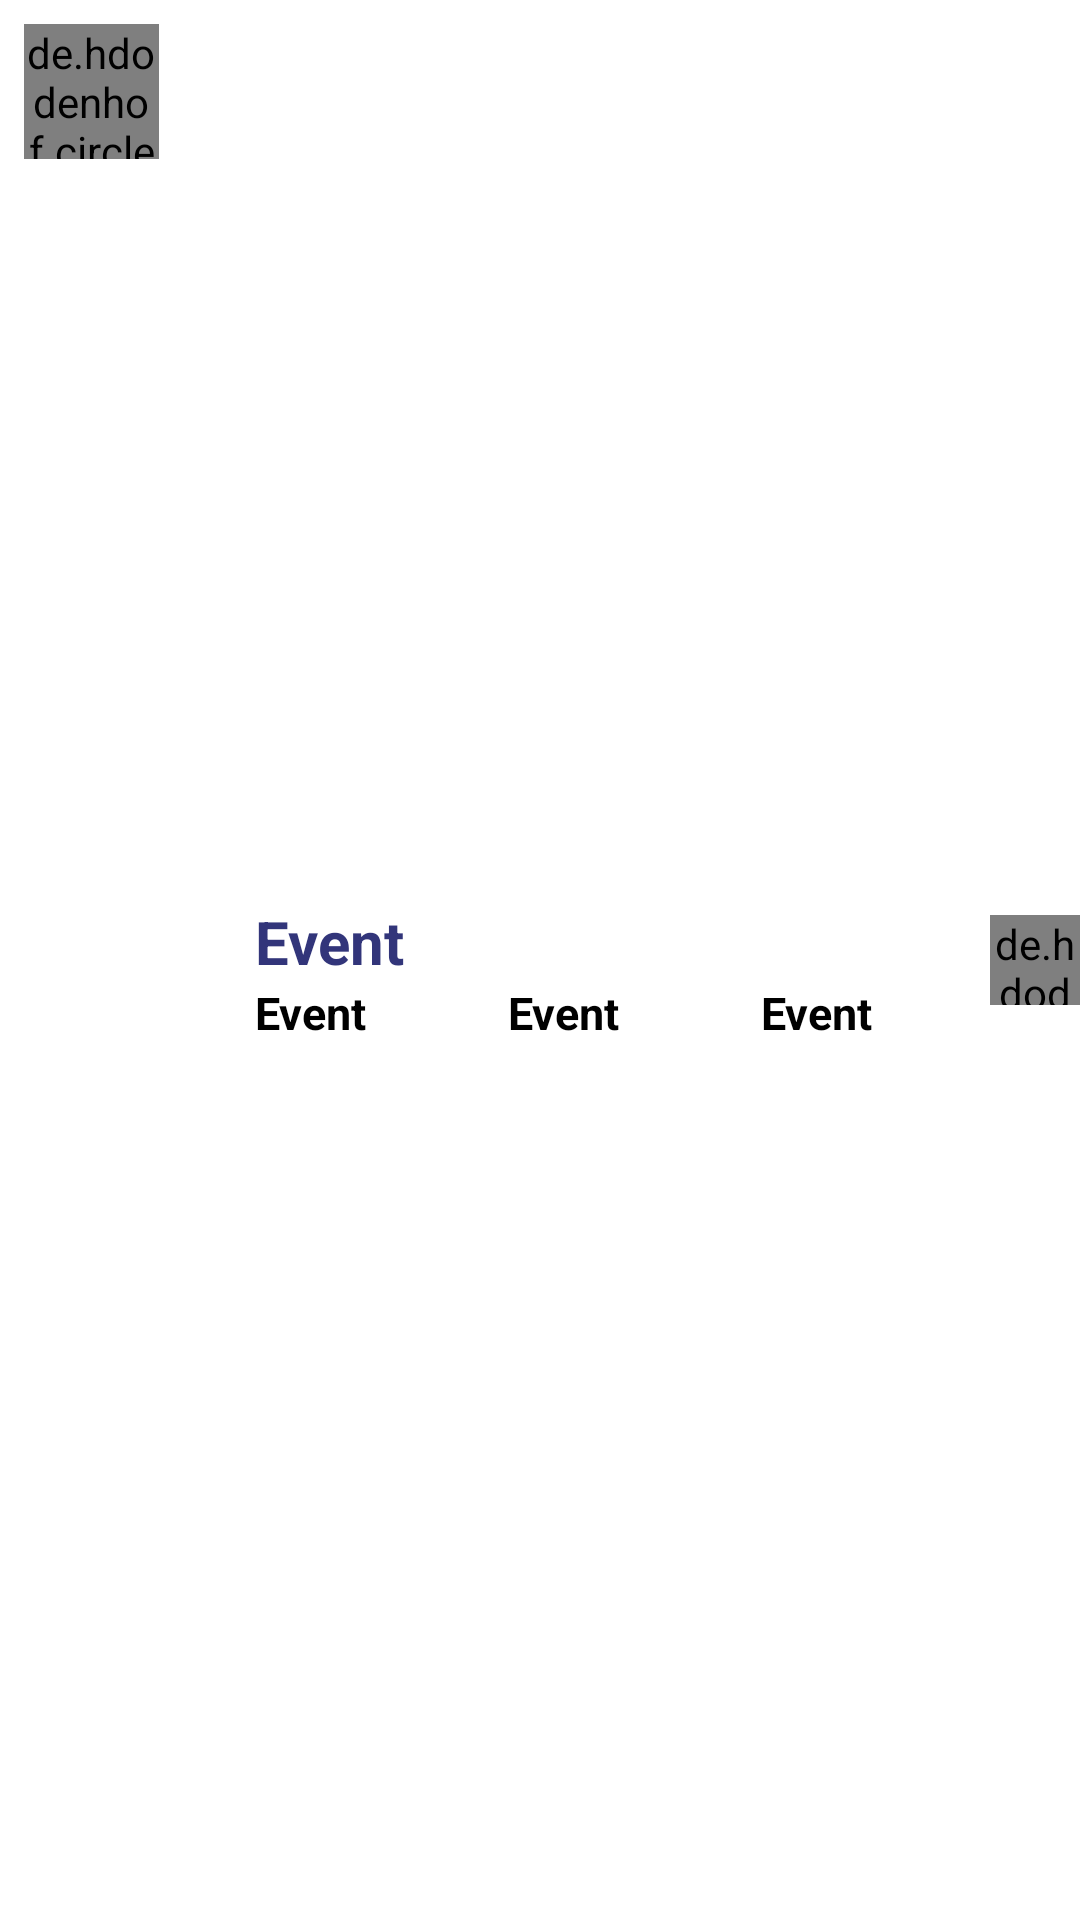

The Android layout XML behind this screen, and the referenced resources:
<!-- AndroidManifest.xml: application theme Theme.Project1 -->
<!-- res/layout/people_demo.xml -->
<?xml version="1.0" encoding="utf-8"?>
<androidx.constraintlayout.widget.ConstraintLayout xmlns:android="http://schemas.android.com/apk/res/android"
    xmlns:app="http://schemas.android.com/apk/res-auto"
    xmlns:tools="http://schemas.android.com/tools"
    android:id="@+id/people_demo_layout"
    android:layout_width="match_parent"
    android:layout_height="wrap_content"
    android:layout_marginStart="20dp"
    android:layout_marginEnd="20dp"
    android:layout_marginTop="2dp"
    android:layout_marginBottom="1dp"
    android:background="@color/white"
    android:elevation="2dp"
    android:orientation="horizontal">


    <de.hdodenhof.circleimageview.CircleImageView
        android:id="@+id/people_demo_profile_image"
        android:layout_width="45dp"
        android:layout_height="45dp"
        android:layout_marginStart="8dp"
        android:layout_marginTop="8dp"
        android:src="@drawable/baseline_account_circle_24"
        app:layout_constraintStart_toStartOf="parent"
        app:layout_constraintTop_toTopOf="parent" />

    <LinearLayout
        android:id="@+id/linearLayout3"
        android:layout_width="0dp"
        android:layout_height="wrap_content"
        android:layout_marginTop="8dp"
        android:orientation="vertical"
        app:layout_constraintBottom_toBottomOf="parent"
        app:layout_constraintEnd_toStartOf="@+id/people_demo_attendence"
        app:layout_constraintStart_toEndOf="@+id/people_demo_profile_image"
        app:layout_constraintTop_toTopOf="parent">

        <TextView
            android:id="@+id/people_demo_name"
            android:layout_width="wrap_content"
            android:layout_height="wrap_content"
            android:layout_gravity="start"
            android:layout_marginStart="32dp"
            android:layout_weight="1"
            android:text="Event"
            android:textColor="@color/dark_blue"
            android:textSize="20sp"
            android:textStyle="bold" />

        <LinearLayout
            android:layout_width="match_parent"
            android:layout_height="match_parent"
            android:layout_weight="1"
            android:orientation="horizontal">

            <TextView
                android:id="@+id/people_demo_cls"
                android:layout_width="wrap_content"
                android:layout_height="wrap_content"
                android:layout_gravity="start"
                android:layout_marginStart="32dp"
                android:layout_weight="1"
                android:text="Event"
                android:textColor="@color/text_color"
                android:textSize="15sp"
                android:textStyle="bold" />

            <TextView
                android:id="@+id/people_demo_shift"
                android:layout_width="wrap_content"
                android:layout_height="wrap_content"
                android:layout_gravity="start"
                android:layout_marginStart="32dp"
                android:layout_weight="1"
                android:text="Event"
                android:textColor="@color/text_color"
                android:textSize="15sp"
                android:textStyle="bold" />

            <TextView
                android:id="@+id/people_demo_roll"
                android:layout_width="wrap_content"
                android:layout_height="wrap_content"
                android:layout_gravity="start"
                android:layout_marginStart="32dp"
                android:layout_weight="1"
                android:text="Event"
                android:textColor="@color/text_color"
                android:textSize="15sp"
                android:textStyle="bold" />
        </LinearLayout>

    </LinearLayout>

    <de.hdodenhof.circleimageview.CircleImageView
        android:id="@+id/people_demo_attendence"
        android:layout_width="30dp"
        android:layout_height="30dp"
        android:layout_gravity="center|end"
        android:layout_marginStart="24dp"
        android:layout_weight="1"
        android:src="@drawable/baseline_check_24_green"
        app:layout_constraintBottom_toBottomOf="parent"
        app:layout_constraintEnd_toEndOf="parent"
        app:layout_constraintStart_toEndOf="@+id/linearLayout3"
        app:layout_constraintTop_toTopOf="parent" />


</androidx.constraintlayout.widget.ConstraintLayout>
<!-- resources referenced by this layout -->
<resources>
  <color name="dark_blue">#32357a</color>
  <color name="white">#FFFFFFFF</color>
  <style name="Theme.Project1" parent="Theme.MaterialComponents.DayNight.NoActionBar">
          
          <item name="colorPrimary">#32357a</item>
          <item name="colorPrimaryVariant">#32357a</item>
          <item name="colorOnPrimary">@color/white</item>
          
          <item name="colorSecondary">@color/teal_200</item>
          <item name="colorSecondaryVariant">@color/teal_700</item>
          <item name="colorOnSecondary">@color/black</item>
          
          <item name="android:statusBarColor">#32357a</item>
          
      </style>
  <color name="teal_200">#FF03DAC5</color>
  <color name="teal_700">#FF018786</color>
  <color name="black">#FF000000</color>
</resources>
